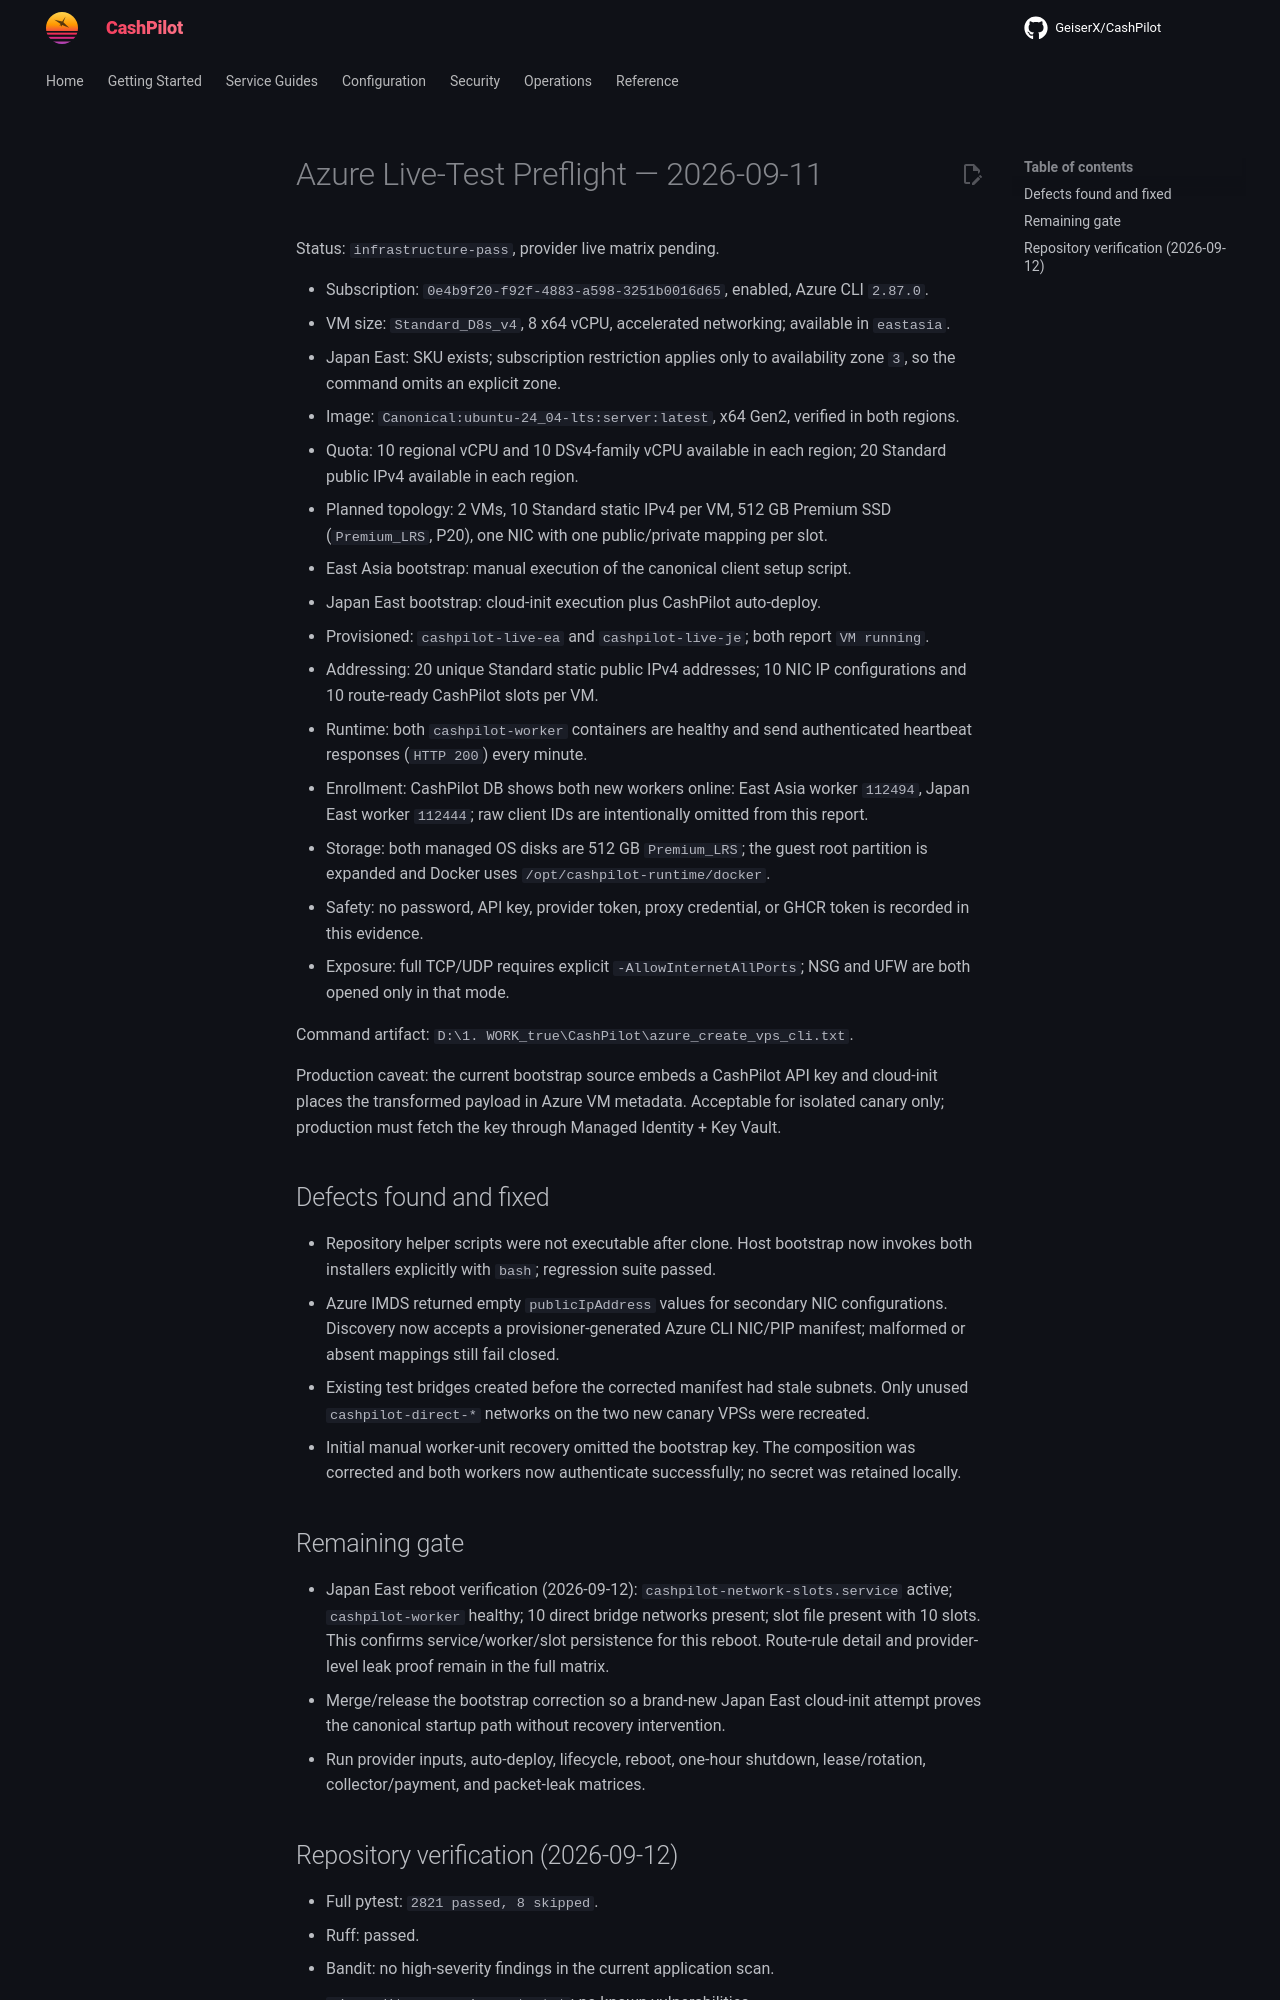

repository: assetforgeai-tech/CashPilot · page: evidence/azure-live-test-preflight-2026-09-11/index.html · generator: mkdocs

# Azure Live-Test Preflight — 2026-09-11

Status: `infrastructure-pass`, provider live matrix pending.

- Subscription: `0e4b9f20-f92f-4883-a598-3251b0016d65`, enabled, Azure CLI `2.87.0`.
- VM size: `Standard_D8s_v4`, 8 x64 vCPU, accelerated networking; available in `eastasia`.
- Japan East: SKU exists; subscription restriction applies only to availability zone `3`, so the command omits an explicit zone.
- Image: `Canonical:ubuntu-24_04-lts:server:latest`, x64 Gen2, verified in both regions.
- Quota: 10 regional vCPU and 10 DSv4-family vCPU available in each region; 20 Standard public IPv4 available in each region.
- Planned topology: 2 VMs, 10 Standard static IPv4 per VM, 512 GB Premium SSD (`Premium_LRS`, P20), one NIC with one public/private mapping per slot.
- East Asia bootstrap: manual execution of the canonical client setup script.
- Japan East bootstrap: cloud-init execution plus CashPilot auto-deploy.
- Provisioned: `cashpilot-live-ea` and `cashpilot-live-je`; both report `VM running`.
- Addressing: 20 unique Standard static public IPv4 addresses; 10 NIC IP configurations and 10 route-ready CashPilot slots per VM.
- Runtime: both `cashpilot-worker` containers are healthy and send authenticated heartbeat responses (`HTTP 200`) every minute.
- Enrollment: CashPilot DB shows both new workers online: East Asia worker `112494`, Japan East worker `112444`; raw client IDs are intentionally omitted from this report.
- Storage: both managed OS disks are 512 GB `Premium_LRS`; the guest root partition is expanded and Docker uses `/opt/cashpilot-runtime/docker`.
- Safety: no password, API key, provider token, proxy credential, or GHCR token is recorded in this evidence.
- Exposure: full TCP/UDP requires explicit `-AllowInternetAllPorts`; NSG and UFW are both opened only in that mode.

Command artifact: `D:\1. WORK_true\CashPilot\azure_create_vps_cli.txt`.

Production caveat: the current bootstrap source embeds a CashPilot API key and cloud-init places the transformed payload in Azure VM metadata. Acceptable for isolated canary only; production must fetch the key through Managed Identity + Key Vault.

## Defects found and fixed

- Repository helper scripts were not executable after clone. Host bootstrap now invokes both installers explicitly with `bash`; regression suite passed.
- Azure IMDS returned empty `publicIpAddress` values for secondary NIC configurations. Discovery now accepts a provisioner-generated Azure CLI NIC/PIP manifest; malformed or absent mappings still fail closed.
- Existing test bridges created before the corrected manifest had stale subnets. Only unused `cashpilot-direct-*` networks on the two new canary VPSs were recreated.
- Initial manual worker-unit recovery omitted the bootstrap key. The composition was corrected and both workers now authenticate successfully; no secret was retained locally.

## Remaining gate

- Japan East reboot verification (2026-09-12): `cashpilot-network-slots.service` active; `cashpilot-worker` healthy; 10 direct bridge networks present; slot file present with 10 slots. This confirms service/worker/slot persistence for this reboot. Route-rule detail and provider-level leak proof remain in the full matrix.
- Merge/release the bootstrap correction so a brand-new Japan East cloud-init attempt proves the canonical startup path without recovery intervention.
- Run provider inputs, auto-deploy, lifecycle, reboot, one-hour shutdown, lease/rotation, collector/payment, and packet-leak matrices.
